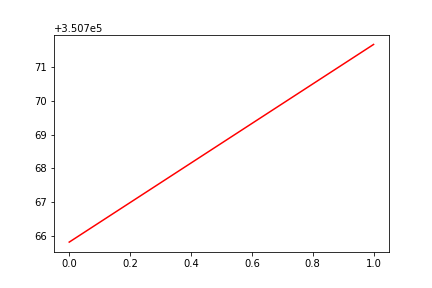

Data behind this chart, as committed beside it:
, date, assets
0, 0, 350766
1, 20181127, 350772
